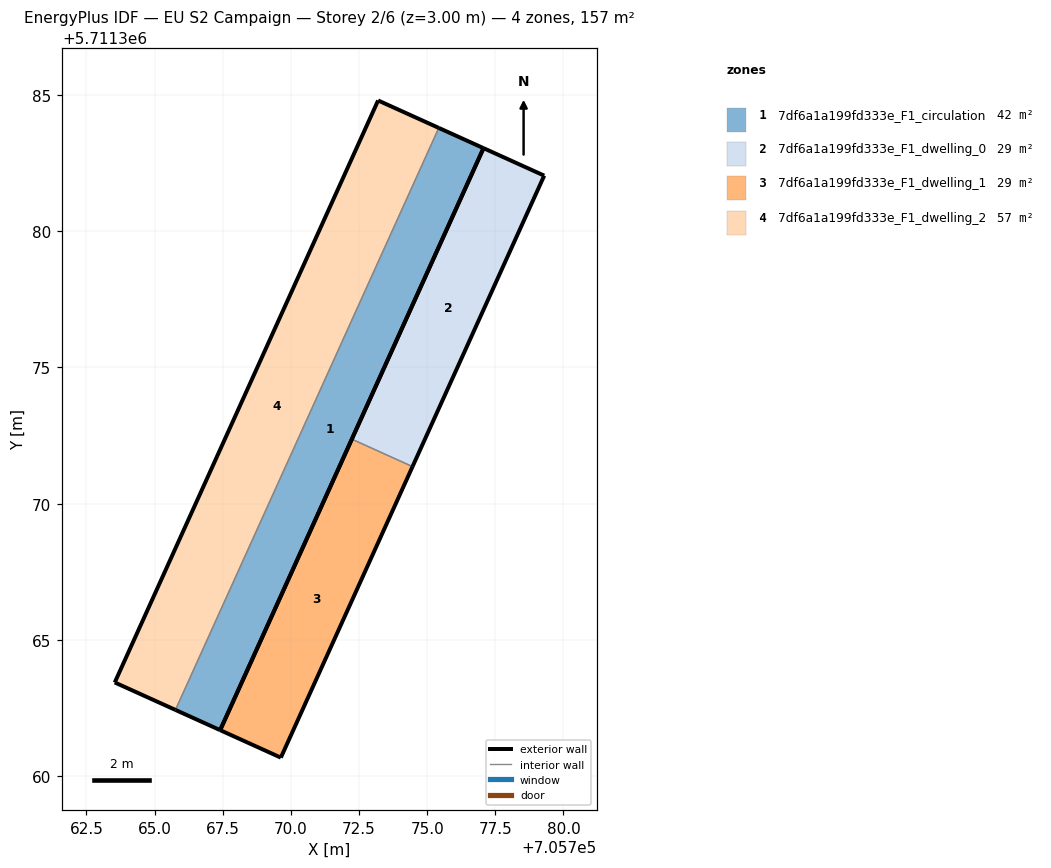
=== STOREY PLAN SPEC (per zone: floor XY polygon, exterior-wall plan segments, windows/doors) ===
zone 1: 7df6a1a199fd333e_F1_circulation  (42.2 m²)
  floor: (705767.41, 5711361.69) (705777.07, 5711383.04) (705775.43, 5711383.78) (705765.77, 5711362.44)
  exterior wall: (705775.43, 5711383.78) – (705777.07, 5711383.04)  [1.8 m]
  exterior wall: (705777.07, 5711383.04) – (705767.41, 5711361.69)  [23.4 m]
  exterior wall: (705767.41, 5711361.69) – (705765.77, 5711362.44)  [1.8 m]
  interior walls: 1
zone 2: 7df6a1a199fd333e_F1_dwelling_0  (28.6 m²)
  floor: (705774.46, 5711371.36) (705779.29, 5711382.03) (705777.07, 5711383.04) (705772.24, 5711372.37)
  exterior wall: (705772.24, 5711372.37) – (705777.07, 5711383.04)  [11.7 m]
  exterior wall: (705777.07, 5711383.04) – (705779.29, 5711382.03)  [2.4 m]
  exterior wall: (705779.29, 5711382.03) – (705774.46, 5711371.36)  [11.7 m]
  interior walls: 1
zone 3: 7df6a1a199fd333e_F1_dwelling_1  (28.6 m²)
  floor: (705769.63, 5711360.69) (705774.46, 5711371.36) (705772.24, 5711372.37) (705767.41, 5711361.69)
  exterior wall: (705767.41, 5711361.69) – (705772.24, 5711372.37)  [11.7 m]
  exterior wall: (705774.46, 5711371.36) – (705769.63, 5711360.69)  [11.7 m]
  exterior wall: (705769.63, 5711360.69) – (705767.41, 5711361.69)  [2.4 m]
  interior walls: 1
zone 4: 7df6a1a199fd333e_F1_dwelling_2  (57.2 m²)
  floor: (705765.77, 5711362.44) (705775.43, 5711383.78) (705773.20, 5711384.79) (705763.54, 5711363.44)
  exterior wall: (705765.77, 5711362.44) – (705763.54, 5711363.44)  [2.4 m]
  exterior wall: (705763.54, 5711363.44) – (705773.20, 5711384.79)  [23.4 m]
  exterior wall: (705773.20, 5711384.79) – (705775.43, 5711383.78)  [2.4 m]
  interior walls: 1

=== DERIVED (storey summary) ===
Building: EU S2 Campaign
Storey: 2 of 6  (floor level z = 3.00 m)
Storey gross floor area: 156.7 m²
Zones on this storey: 4
  - 7df6a1a199fd333e_F1_circulation: floor 42.2 m²; exterior wall 27.0 m (81.1 m²); WWR 0.0%
  - 7df6a1a199fd333e_F1_dwelling_0: floor 28.6 m²; exterior wall 25.9 m (77.6 m²); WWR 0.0%
  - 7df6a1a199fd333e_F1_dwelling_1: floor 28.6 m²; exterior wall 25.9 m (77.6 m²); WWR 0.0%
  - 7df6a1a199fd333e_F1_dwelling_2: floor 57.2 m²; exterior wall 28.3 m (85.0 m²); WWR 0.0%
Zone adjacency (shared interzone walls):
  - 7df6a1a199fd333e_F1_circulation ↔ 7df6a1a199fd333e_F1_dwelling_2
  - 7df6a1a199fd333e_F1_dwelling_0 ↔ 7df6a1a199fd333e_F1_dwelling_1